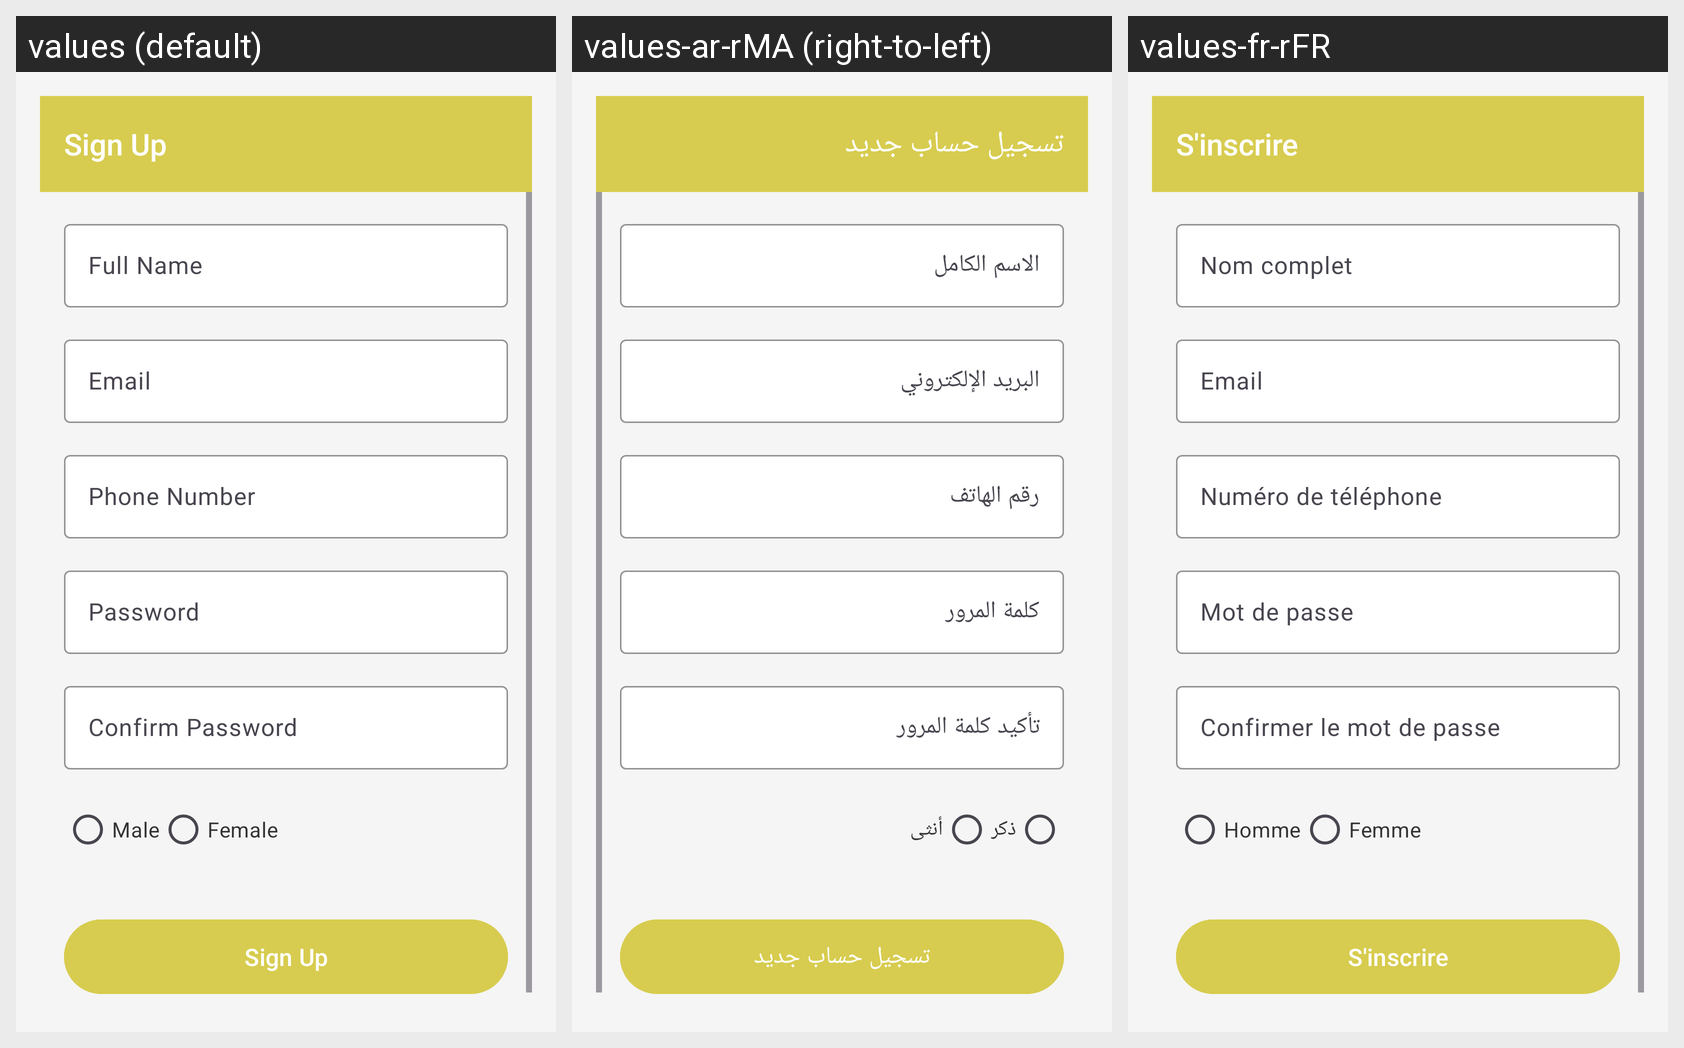

This grid shows one Android layout under several languages. Give, for every string resource on the screen, its name, the default text and each shown locale's text.
Android screen res/layout/fragment_sign_up_cst.xml rendered under 3 locales, left to right: values (default), values-ar-rMA (right-to-left), values-fr-rFR. Device: Nexus 5 (rendered at 1080×1920; each locale shown at half size, 540×960, under a caption strip naming it); theme Theme.DabaTaxi.
Strings drawn on this screen, with the default value and each locale's value (text and hints the layout hard-codes, and strings that could not be matched under every locale, appear in the picture but are not listed):

sign_up
  values: Sign Up
  values-ar-rMA: تسجيل حساب جديد
  values-fr-rFR: S'inscrire

full_name
  values: Full Name
  values-ar-rMA: الاسم الكامل
  values-fr-rFR: Nom complet

email
  values: Email
  values-ar-rMA: البريد الإلكتروني
  values-fr-rFR: Email

phone_number
  values: Phone Number
  values-ar-rMA: رقم الهاتف
  values-fr-rFR: Numéro de téléphone

password
  values: Password
  values-ar-rMA: كلمة المرور
  values-fr-rFR: Mot de passe

confirm_password
  values: Confirm Password
  values-ar-rMA: تأكيد كلمة المرور
  values-fr-rFR: Confirmer le mot de passe

male
  values: Male
  values-ar-rMA: ذكر
  values-fr-rFR: Homme

female
  values: Female
  values-ar-rMA: أنثى
  values-fr-rFR: Femme
